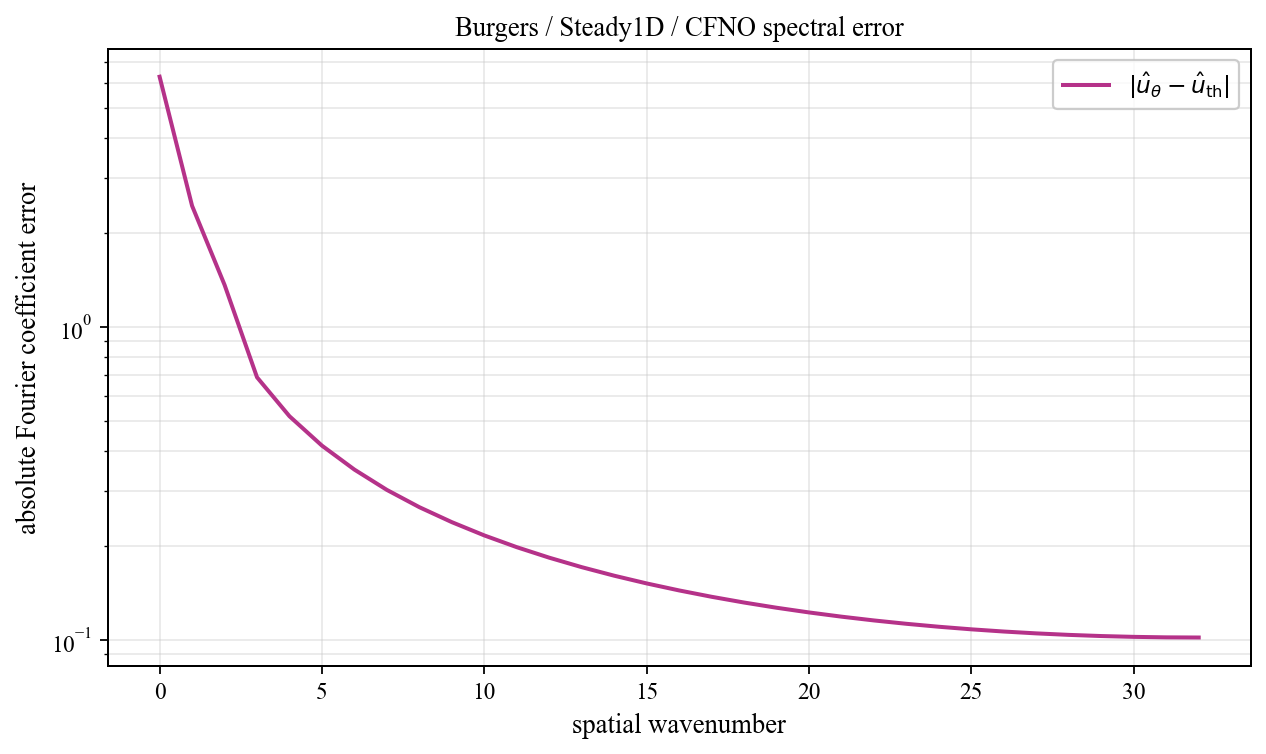

Values plotted in this chart, from the file beside it:
spatial_wavenumber, prediction_magnitude, theory_magnitude, absolute_coefficient_error
0, 6.753, 0.4506, 6.302
1, 2.106, 0.3667, 2.437
2, 1.051, 0.3137, 1.363
3, 0.7068, 0.02118, 0.6902
4, 0.5279, 0.01217, 0.5182
5, 0.4245, 0.008508, 0.4174
6, 0.3557, 0.006543, 0.3499
7, 0.3062, 0.005331, 0.3014
8, 0.2696, 0.004515, 0.2654
9, 0.2414, 0.00393, 0.2377
10, 0.2189, 0.003492, 0.2156
11, 0.2008, 0.003152, 0.1977
12, 0.1858, 0.002881, 0.183
13, 0.1733, 0.002662, 0.1707
14, 0.1627, 0.00248, 0.1603
15, 0.1537, 0.002328, 0.1515
16, 0.146, 0.0022, 0.1438
17, 0.1393, 0.002091, 0.1373
18, 0.1336, 0.001997, 0.1316
19, 0.1285, 0.001916, 0.1266
20, 0.1242, 0.001846, 0.1223
21, 0.1204, 0.001786, 0.1186
22, 0.1171, 0.001734, 0.1153
23, 0.1142, 0.001689, 0.1125
24, 0.1118, 0.001651, 0.1101
25, 0.1097, 0.001618, 0.108
26, 0.1079, 0.001591, 0.1063
27, 0.1064, 0.001568, 0.1049
28, 0.1053, 0.00155, 0.1037
29, 0.1044, 0.001536, 0.1028
30, 0.1038, 0.001526, 0.1022
31, 0.1034, 0.001521, 0.1019
32, 0.1033, 0.001519, 0.1017
